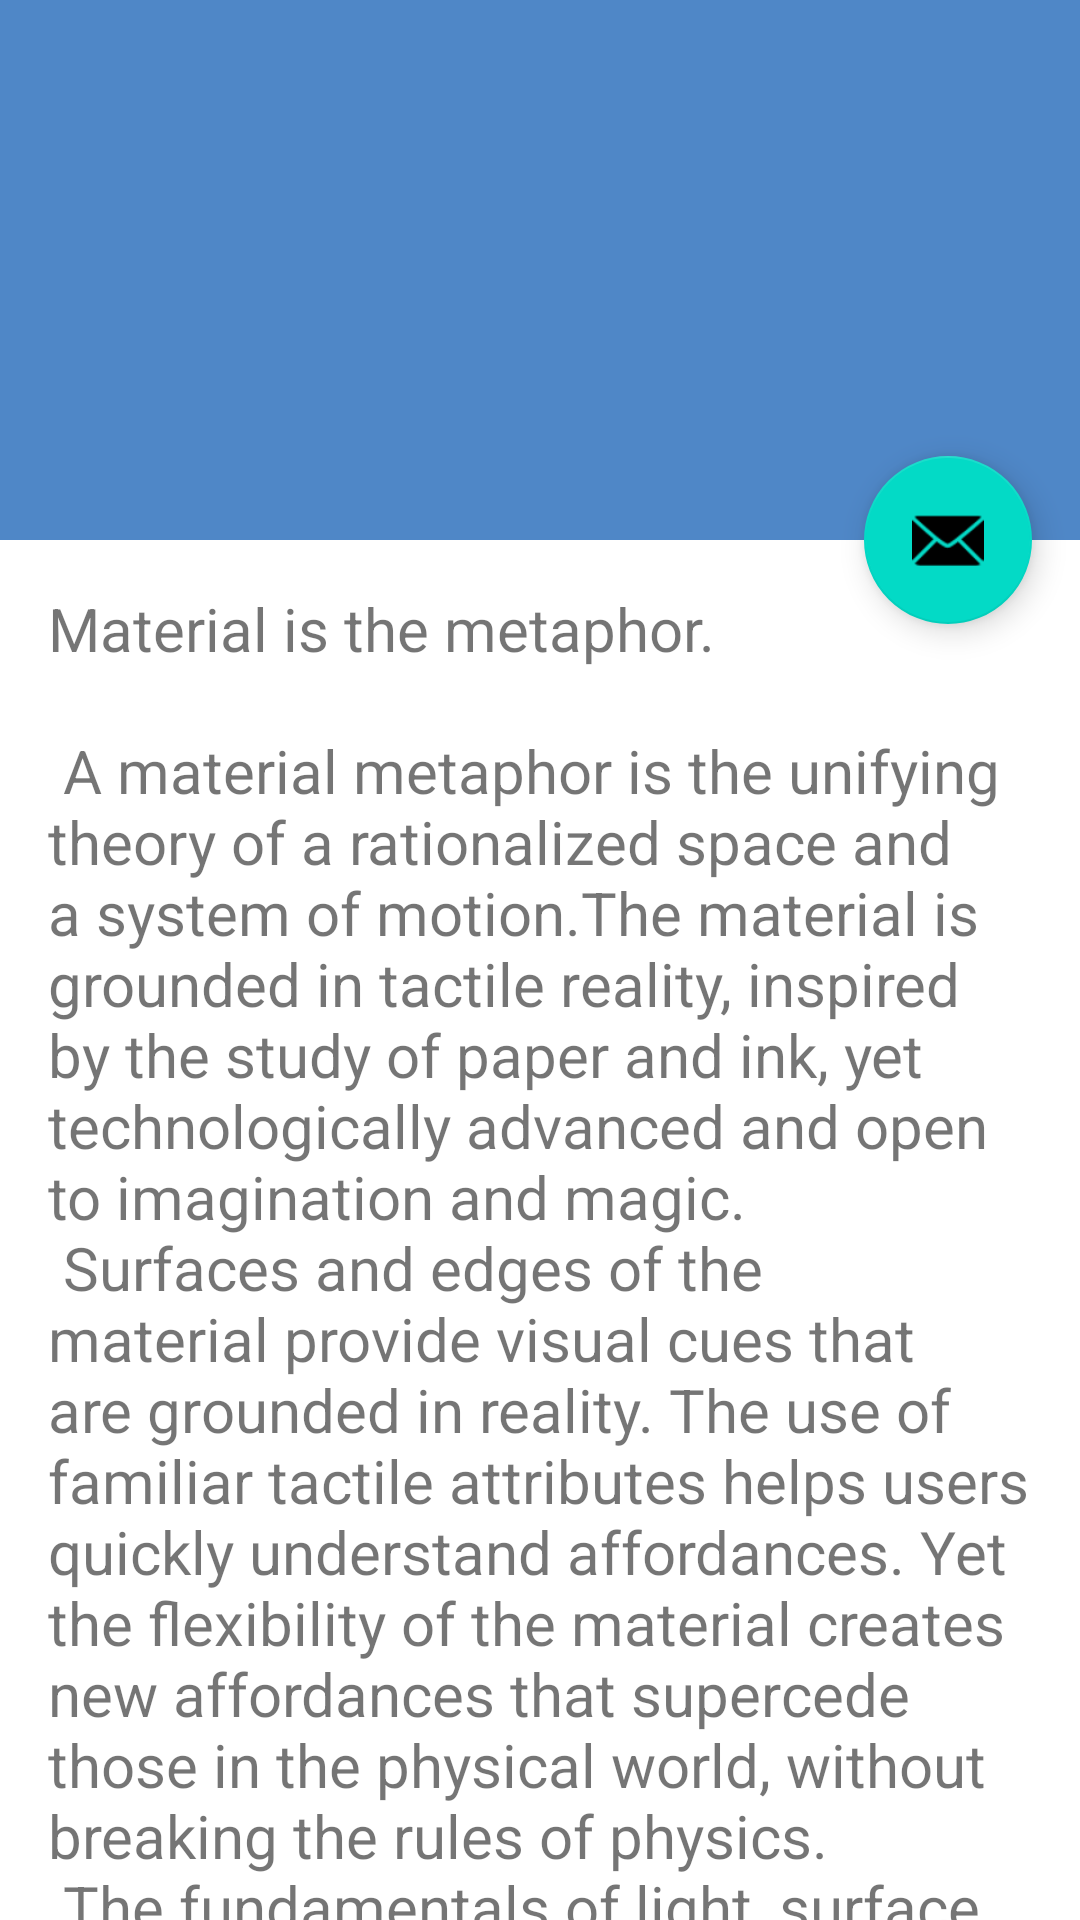

Write the Android layout XML for this screen, with the resource values it uses.
<!-- AndroidManifest.xml: application theme AppTheme -->
<!-- res/layout/activity_profile.xml -->
<?xml version="1.0" encoding="utf-8"?>
<androidx.coordinatorlayout.widget.CoordinatorLayout
    xmlns:android="http://schemas.android.com/apk/res/android"
    xmlns:app="http://schemas.android.com/apk/res-auto"
    xmlns:tools="http://schemas.android.com/tools"
    android:layout_width="match_parent"
    android:layout_height="match_parent"
    android:fitsSystemWindows="true"
    tools:context="com.StudentActivity">

    <com.google.android.material.appbar.AppBarLayout
        android:id="@+id/app_bar"
        android:fitsSystemWindows="true"
        android:layout_height="@dimen/app_bar_height"
        android:layout_width="match_parent"
        android:theme="@style/AppTheme.AppBarOverlay">

        <com.google.android.material.appbar.CollapsingToolbarLayout
            android:id="@+id/toolbar_layout"
            android:fitsSystemWindows="true"
            android:layout_width="match_parent"
            android:layout_height="match_parent"
            app:toolbarId="@+id/toolbar"
            app:layout_scrollFlags="scroll|exitUntilCollapsed"
            app:contentScrim="?attr/colorPrimary">

            <androidx.appcompat.widget.Toolbar
                android:id="@+id/toolbar"
                android:layout_height="?attr/actionBarSize"
                android:layout_width="match_parent"
                app:layout_collapseMode="pin"
                app:popupTheme="@style/AppTheme.PopupOverlay" />

        </com.google.android.material.appbar.CollapsingToolbarLayout>
    </com.google.android.material.appbar.AppBarLayout>

    <include layout="@layout/content_scrolling" />

    <com.google.android.material.floatingactionbutton.FloatingActionButton
        android:id="@+id/fab"
        android:onClick="editText"
        android:layout_width="wrap_content"
        android:layout_height="wrap_content"
        android:layout_margin="@dimen/fab_margin"
        app:layout_anchor="@id/app_bar"
        app:layout_anchorGravity="bottom|end"
        app:srcCompat="@android:drawable/ic_dialog_email"
        />

</androidx.coordinatorlayout.widget.CoordinatorLayout>
<!-- res/layout/content_scrolling.xml (included above) -->
<?xml version="1.0" encoding="utf-8"?>
<androidx.core.widget.NestedScrollView xmlns:android="http://schemas.android.com/apk/res/android"
    xmlns:app="http://schemas.android.com/apk/res-auto"
    xmlns:tools="http://schemas.android.com/tools"
    android:layout_width="match_parent"
    android:layout_height="match_parent"
    app:layout_behavior="@string/appbar_scrolling_view_behavior"
    tools:context="com.StudentActivity"
    tools:showIn="@layout/activity_profile">

    <TextView
        style="@style/AppTheme.AppBarOverlay"
        android:id="@+id/profile_content_text_view"
        android:layout_width="wrap_content"
        android:layout_height="wrap_content"
        android:layout_margin="@dimen/text_margin"
        android:text="@string/large_text"
        android:textIsSelectable="true"
        android:textSize="@dimen/cuteTextSize" />

</androidx.core.widget.NestedScrollView>
<!-- resources referenced by this layout -->
<resources>
  <dimen name="app_bar_height">180dp</dimen>
  <dimen name="cuteTextSize">20sp</dimen>
  <dimen name="fab_margin">16dp</dimen>
  <dimen name="text_margin">16dp</dimen>
  <color name="colorPrimary">#4F87C7</color>
  <color name="colorPrimaryDark">#365C88</color>
  <color name="colorAccent">@android:color/black</color>
</resources>
